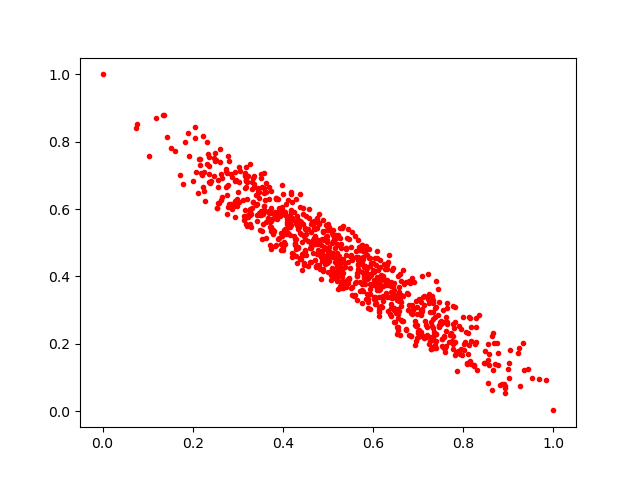

The data file committed next to this chart (first rows):
0.5736657, 0.43561557
0.6339, 0.4442
0.4138, 0.5694
0.2549, 0.6022
0.8919, 0.07545
0.7462, 0.2563
0.8104, 0.2313
0.7376, 0.1969
0.377, 0.539
0.5764, 0.3215
0.5766, 0.4513
0.1427, 0.8134
0.6388, 0.3528
0.563, 0.3829
0.8156, 0.1492
0.5711, 0.3833
0.2733, 0.7201
0.4894, 0.5672
0.5245, 0.4199
0.6301, 0.4209
0.6225, 0.3261
0.358, 0.5966
0.4413, 0.503
0.6737, 0.3828
0.6629, 0.311
0.7019, 0.3333
0.3988, 0.6056
0.544, 0.3913
0.3192, 0.5545
0.4344, 0.4871
0.5935, 0.4549
0.5464, 0.5122
0.5836, 0.4139
0.8706, 0.1405
0.7225, 0.3428
0.8809, 0.07644
0.734, 0.2336
0.6209, 0.338
0.5743, 0.4431
0.6471, 0.3054
0.6405, 0.3714
0.5649, 0.3291
0.4258, 0.4934
0.4153, 0.5669
0.301, 0.6507
0.3745, 0.5335
0.3488, 0.5388
0.4628, 0.4839
0.5337, 0.5499
0.7241, 0.3462
0.5953, 0.4041
0.6231, 0.4356
0.5928, 0.3782
0.2592, 0.6178
1.0, 0.001928
0.5101, 0.4702
0.3676, 0.5661
0.3872, 0.5716
0.4559, 0.4311
0.5314, 0.3988
0.405, 0.4973
... 821 more rows
